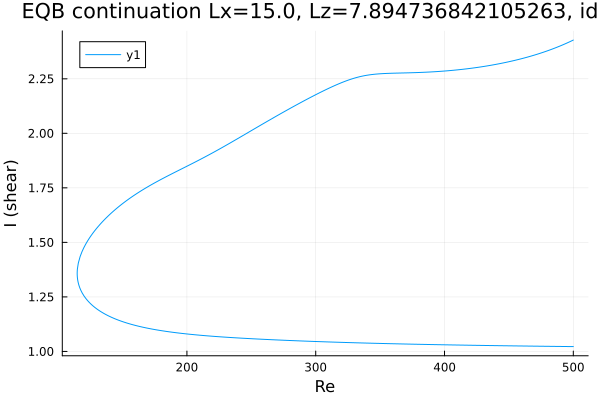

Data behind this chart, as committed beside it:
Re, shear
500.0, 1.022
499.1, 1.022
497.7, 1.022
496.3, 1.023
494.8, 1.023
493.4, 1.023
492, 1.023
490.6, 1.023
489.2, 1.023
487.8, 1.023
486.4, 1.023
484.9, 1.023
483.5, 1.023
482.1, 1.023
480.7, 1.024
479.3, 1.024
477.9, 1.024
476.5, 1.024
475, 1.024
473.6, 1.024
472.2, 1.024
470.8, 1.024
469.4, 1.024
468, 1.024
466.6, 1.025
465.1, 1.025
463.7, 1.025
462.3, 1.025
460.9, 1.025
459.5, 1.025
458.1, 1.025
456.7, 1.025
455.2, 1.025
453.8, 1.026
452.4, 1.026
451, 1.026
449.6, 1.026
448.2, 1.026
446.8, 1.026
445.3, 1.026
443.9, 1.026
442.5, 1.026
441.1, 1.027
439.7, 1.027
438.3, 1.027
436.9, 1.027
435.4, 1.027
434, 1.027
432.6, 1.027
431.2, 1.027
429.8, 1.028
428.4, 1.028
427, 1.028
425.5, 1.028
424.1, 1.028
422.7, 1.028
421.3, 1.028
419.9, 1.029
418.5, 1.029
417.1, 1.029
... 549 more rows
